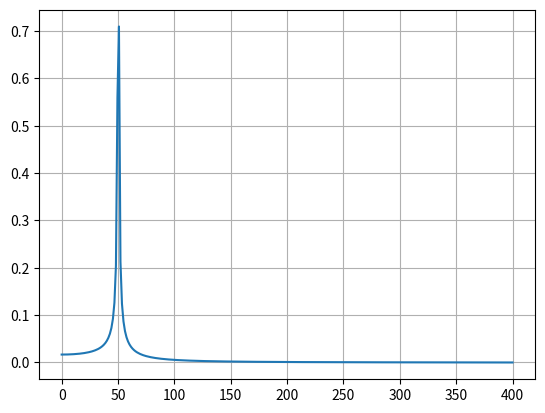

This chart was generated by the following Python code:
import numpy as np
from scipy.fftpack import fft

N = 600
T = 1.0 / 800.0

x = np.linspace(0.0, N*T, N)
# Signal @ 50 Hz
y = np.sin(50.0 * 2.0*np.pi*x)

yf = fft(y)
xf = np.linspace(0.0, 1.0/(2.0*T), N//2)

import matplotlib.pyplot as plt
plt.plot(xf, 2.0/N * np.abs(yf[0:N//2]))
plt.grid()
plt.show()
